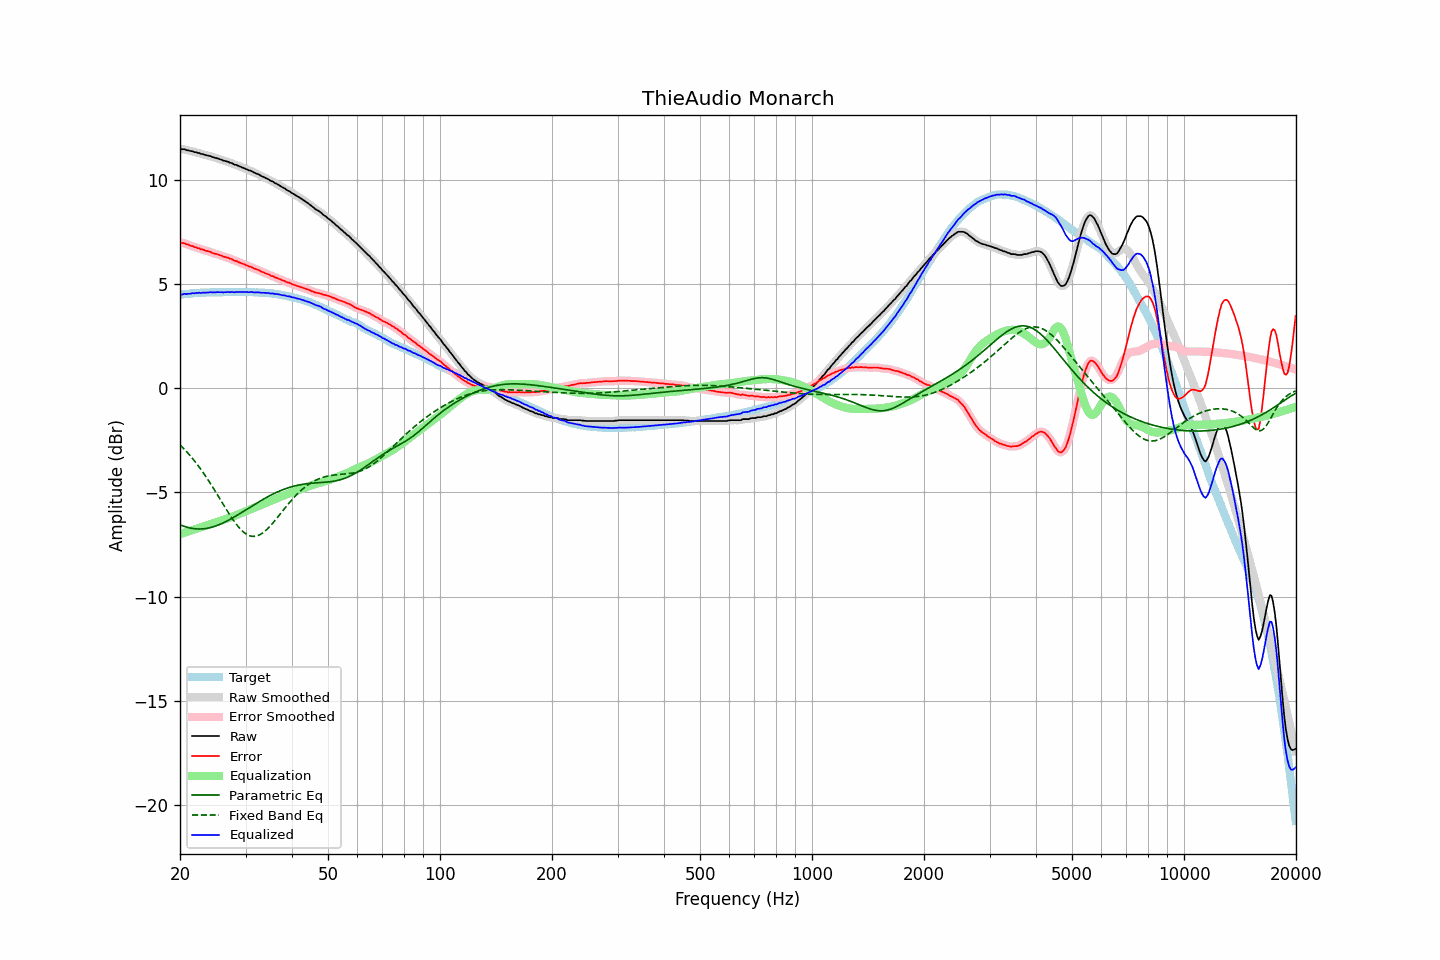

The file beside this chart, header and first rows:
frequency, raw, error, smoothed, error_smoothed, equalization, parametric_eq, fixed_band_eq, equalized_raw, equalized_smoothed, target
20.00, 11.48, 7.00, 11.47, 6.99, -7.00, -6.55, -2.72, 4.48, 4.47, 4.48
20.20, 11.46, 6.97, 11.47, 6.98, -6.98, -6.58, -2.79, 4.48, 4.49, 4.49
20.40, 11.46, 6.96, 11.45, 6.96, -6.95, -6.61, -2.87, 4.50, 4.50, 4.50
20.61, 11.46, 6.95, 11.44, 6.93, -6.93, -6.64, -2.95, 4.53, 4.51, 4.51
20.81, 11.41, 6.90, 11.42, 6.91, -6.90, -6.66, -3.04, 4.50, 4.52, 4.51
21.02, 11.41, 6.89, 11.40, 6.88, -6.88, -6.68, -3.12, 4.53, 4.52, 4.52
21.23, 11.38, 6.85, 11.38, 6.85, -6.85, -6.70, -3.21, 4.52, 4.53, 4.53
21.44, 11.37, 6.82, 11.37, 6.82, -6.83, -6.72, -3.30, 4.54, 4.54, 4.55
21.66, 11.36, 6.81, 11.35, 6.80, -6.80, -6.73, -3.39, 4.56, 4.55, 4.55
21.87, 11.32, 6.76, 11.33, 6.77, -6.77, -6.74, -3.49, 4.54, 4.55, 4.56
22.09, 11.32, 6.76, 11.31, 6.75, -6.75, -6.75, -3.59, 4.57, 4.56, 4.56
22.31, 11.28, 6.71, 11.28, 6.72, -6.72, -6.75, -3.69, 4.56, 4.56, 4.57
22.54, 11.28, 6.71, 11.26, 6.70, -6.69, -6.75, -3.79, 4.58, 4.57, 4.57
22.76, 11.23, 6.65, 11.24, 6.67, -6.67, -6.75, -3.89, 4.56, 4.57, 4.58
22.99, 11.23, 6.65, 11.22, 6.64, -6.65, -6.75, -4.00, 4.58, 4.57, 4.57
23.22, 11.20, 6.62, 11.20, 6.62, -6.62, -6.74, -4.11, 4.57, 4.57, 4.57
23.45, 11.18, 6.59, 11.18, 6.60, -6.60, -6.73, -4.23, 4.58, 4.58, 4.58
23.69, 11.16, 6.57, 11.16, 6.58, -6.57, -6.72, -4.34, 4.59, 4.59, 4.58
23.92, 11.14, 6.55, 11.14, 6.55, -6.55, -6.70, -4.46, 4.59, 4.59, 4.58
24.16, 11.13, 6.53, 11.12, 6.53, -6.52, -6.68, -4.58, 4.60, 4.60, 4.59
24.40, 11.09, 6.48, 11.09, 6.49, -6.50, -6.66, -4.70, 4.59, 4.59, 4.60
24.65, 11.07, 6.47, 11.07, 6.47, -6.47, -6.64, -4.82, 4.59, 4.59, 4.60
24.89, 11.04, 6.44, 11.04, 6.44, -6.45, -6.61, -4.95, 4.59, 4.60, 4.60
25.14, 11.03, 6.43, 11.02, 6.42, -6.42, -6.58, -5.07, 4.61, 4.60, 4.60
25.39, 11.00, 6.40, 11.00, 6.40, -6.39, -6.55, -5.20, 4.60, 4.60, 4.60
25.65, 10.97, 6.37, 10.97, 6.37, -6.37, -6.52, -5.33, 4.60, 4.60, 4.60
25.91, 10.95, 6.35, 10.94, 6.34, -6.34, -6.49, -5.46, 4.60, 4.60, 4.60
26.16, 10.91, 6.30, 10.91, 6.31, -6.32, -6.45, -5.58, 4.59, 4.60, 4.61
26.43, 10.90, 6.29, 10.89, 6.29, -6.29, -6.42, -5.71, 4.60, 4.60, 4.60
26.69, 10.87, 6.26, 10.87, 6.26, -6.27, -6.38, -5.84, 4.60, 4.60, 4.60
26.96, 10.86, 6.25, 10.85, 6.25, -6.24, -6.34, -5.96, 4.62, 4.61, 4.60
27.23, 10.81, 6.21, 10.82, 6.22, -6.21, -6.30, -6.08, 4.60, 4.61, 4.60
27.50, 10.80, 6.20, 10.79, 6.18, -6.18, -6.25, -6.20, 4.61, 4.60, 4.60
27.77, 10.76, 6.15, 10.75, 6.15, -6.15, -6.21, -6.31, 4.60, 4.60, 4.61
28.05, 10.72, 6.11, 10.73, 6.12, -6.12, -6.16, -6.42, 4.59, 4.61, 4.61
28.33, 10.71, 6.10, 10.70, 6.09, -6.09, -6.12, -6.52, 4.62, 4.60, 4.61
28.62, 10.67, 6.06, 10.67, 6.06, -6.06, -6.07, -6.62, 4.61, 4.61, 4.61
28.90, 10.64, 6.02, 10.64, 6.03, -6.03, -6.03, -6.71, 4.61, 4.61, 4.61
29.19, 10.61, 5.99, 10.61, 5.99, -5.99, -5.98, -6.79, 4.61, 4.61, 4.61
29.48, 10.58, 5.96, 10.58, 5.96, -5.96, -5.93, -6.87, 4.61, 4.61, 4.61
29.78, 10.55, 5.94, 10.55, 5.93, -5.93, -5.88, -6.93, 4.61, 4.61, 4.61
30.08, 10.52, 5.90, 10.51, 5.90, -5.90, -5.83, -6.99, 4.61, 4.61, 4.62
30.38, 10.48, 5.87, 10.48, 5.87, -5.87, -5.79, -7.03, 4.60, 4.61, 4.61
30.68, 10.44, 5.83, 10.45, 5.84, -5.84, -5.74, -7.07, 4.59, 4.61, 4.60
30.99, 10.43, 5.82, 10.41, 5.81, -5.81, -5.69, -7.09, 4.62, 4.60, 4.60
31.30, 10.39, 5.79, 10.38, 5.78, -5.78, -5.64, -7.10, 4.61, 4.60, 4.60
31.61, 10.34, 5.74, 10.35, 5.75, -5.75, -5.59, -7.11, 4.59, 4.60, 4.60
31.93, 10.31, 5.72, 10.31, 5.72, -5.72, -5.55, -7.10, 4.59, 4.59, 4.59
32.24, 10.28, 5.68, 10.27, 5.69, -5.68, -5.50, -7.08, 4.59, 4.59, 4.59
32.57, 10.25, 5.66, 10.24, 5.65, -5.65, -5.45, -7.05, 4.60, 4.59, 4.58
32.89, 10.20, 5.62, 10.20, 5.62, -5.62, -5.41, -7.01, 4.58, 4.58, 4.58
33.22, 10.16, 5.58, 10.16, 5.58, -5.58, -5.36, -6.97, 4.57, 4.58, 4.58
33.55, 10.13, 5.55, 10.12, 5.55, -5.55, -5.32, -6.91, 4.58, 4.57, 4.58
33.89, 10.09, 5.51, 10.09, 5.52, -5.52, -5.27, -6.85, 4.57, 4.57, 4.57
34.23, 10.05, 5.49, 10.05, 5.49, -5.48, -5.23, -6.78, 4.56, 4.56, 4.56
34.57, 10.02, 5.46, 10.01, 5.45, -5.45, -5.19, -6.70, 4.57, 4.56, 4.56
34.92, 9.96, 5.41, 9.97, 5.42, -5.42, -5.15, -6.62, 4.54, 4.55, 4.54
35.27, 9.93, 5.38, 9.93, 5.38, -5.39, -5.11, -6.53, 4.54, 4.54, 4.55
35.62, 9.90, 5.37, 9.89, 5.35, -5.35, -5.07, -6.44, 4.54, 4.53, 4.53
35.97, 9.84, 5.31, 9.85, 5.32, -5.32, -5.03, -6.35, 4.51, 4.52, 4.52
... 635 more rows
